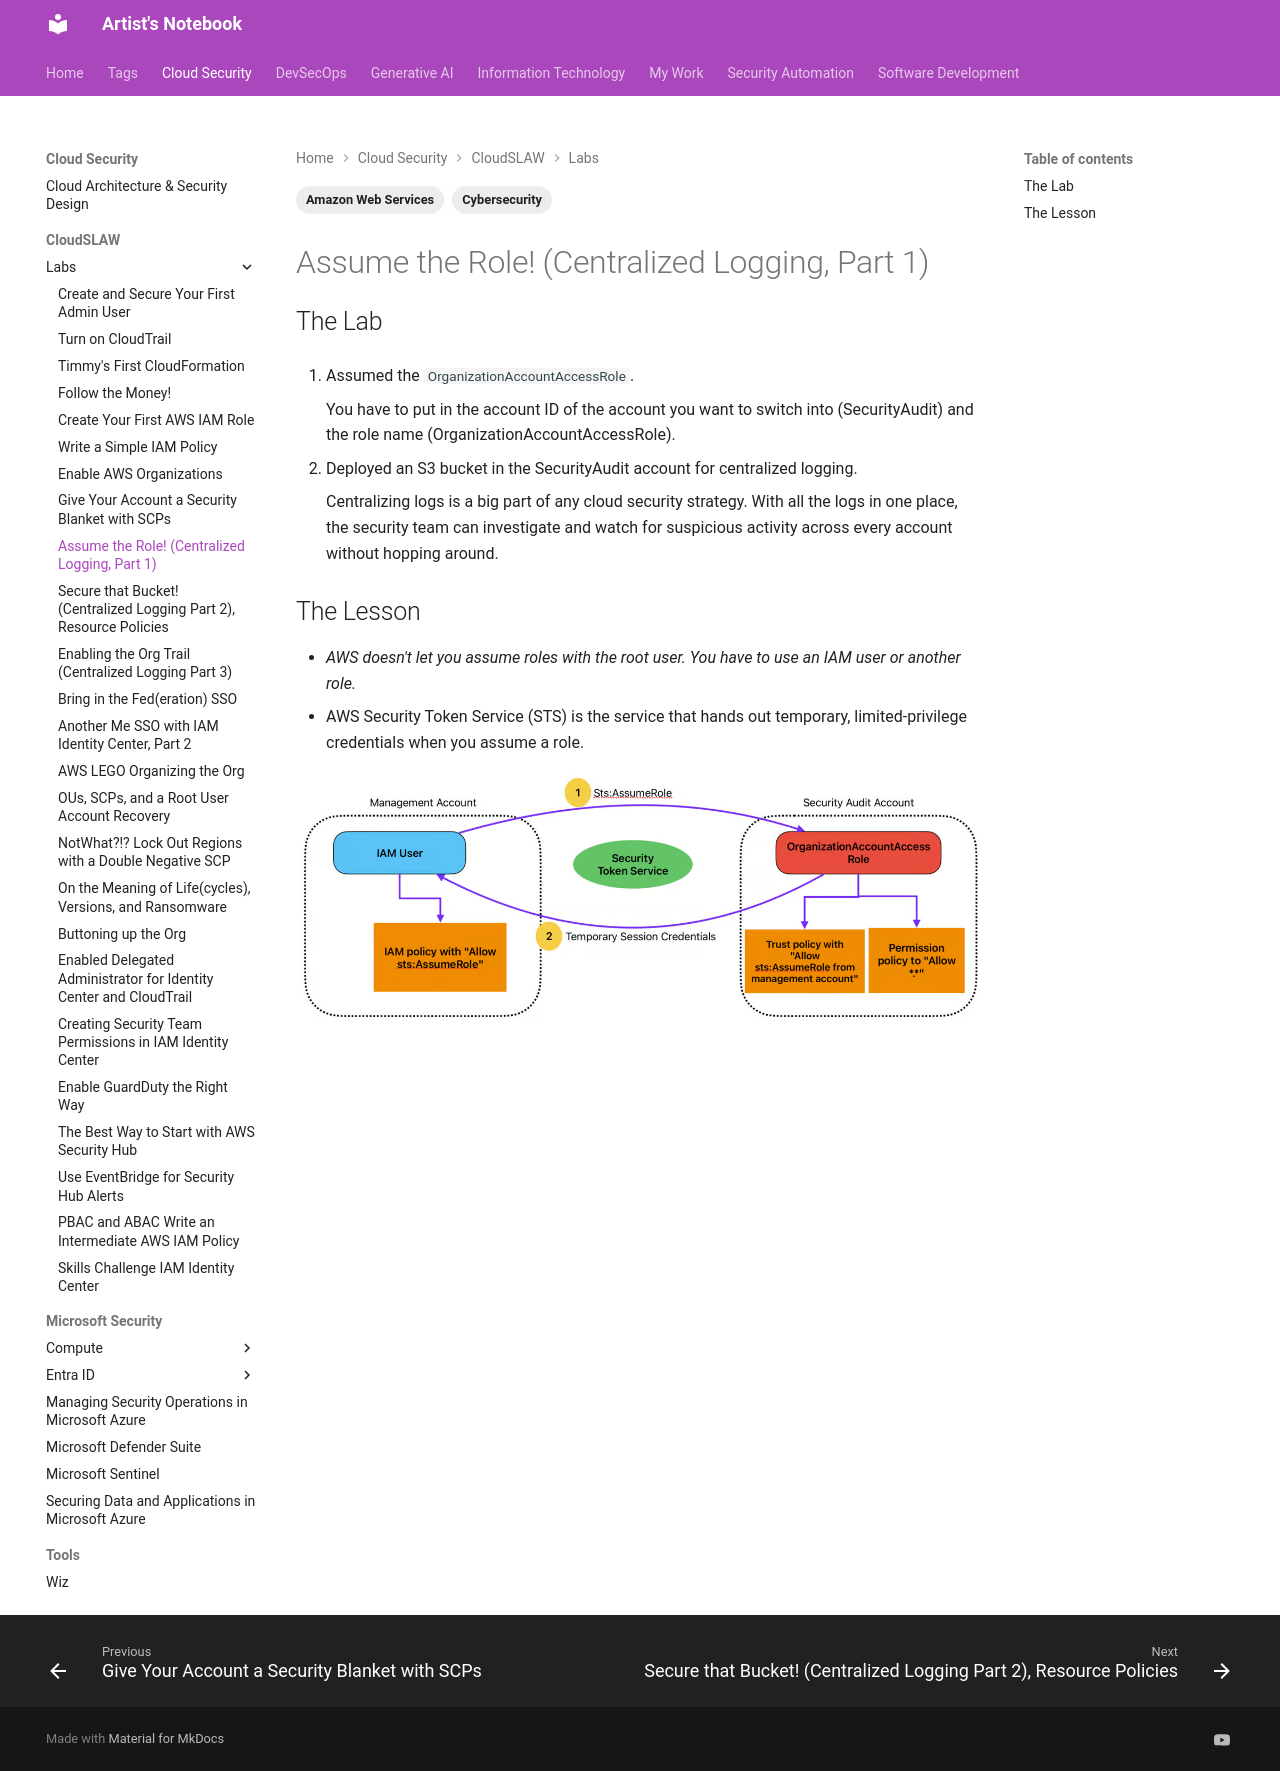

repository: ArtistYay/notes.artistuniverse.github.io · page: cloud_security/cloudSLAW/Assume the Role! (Centralized Logging, Part 1)/index.html · generator: mkdocs

---
tags:
  - Amazon Web Services
  - Cybersecurity
---

## The Lab

1. Assumed the `OrganizationAccountAccessRole`.

    You have to put in the account ID of the account you want to switch into (SecurityAudit) and the role name (OrganizationAccountAccessRole).

2. Deployed an S3 bucket in the SecurityAudit account for centralized logging.

    Centralizing logs is a big part of any cloud security strategy. With all the logs in one place, the security team can investigate and watch for suspicious activity across every account without hopping around.

## The Lesson

- _AWS doesn't let you assume roles with the root user. You have to use an IAM user or another role._
- AWS Security Token Service (STS) is the service that hands out temporary, limited-privilege credentials when you assume a role.

![screenshot](../../../images/Pasted image 20250309124139.png)
